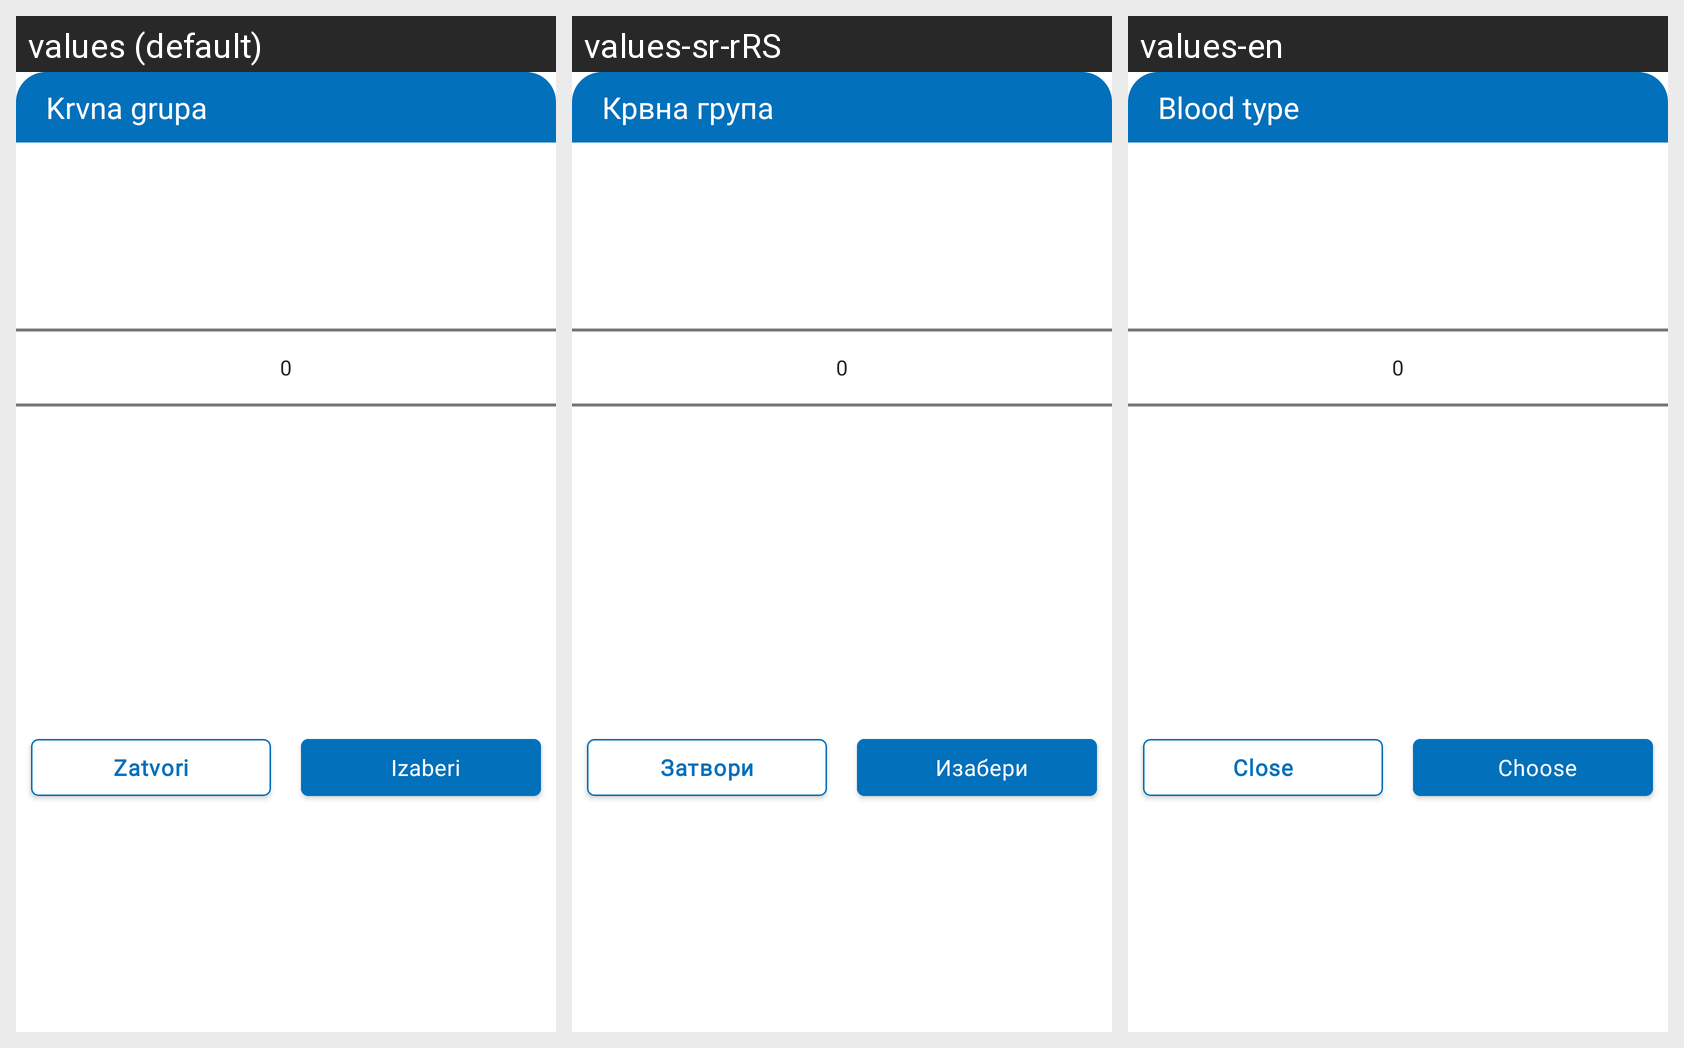

Locale-by-locale string values for the Android screen shown in this grid:
Android screen res/layout/fragment_blood_group.xml rendered under 3 locales, left to right: values (default), values-sr-rRS, values-en. Device: Nexus 5 (rendered at 1080×1920; each locale shown at half size, 540×960, under a caption strip naming it); theme Theme.E_Zdravlje.
Strings drawn on this screen, with the default value and each locale's value (text and hints the layout hard-codes, and strings that could not be matched under every locale, appear in the picture but are not listed):

fragment_blood_group_title_header
  values: Krvna grupa
  values-sr-rRS: Крвна група
  values-en: Blood type

fragment_blood_group_close_button
  values: Zatvori
  values-sr-rRS: Затвори
  values-en: Close

fragment_blood_group_choose_button
  values: Izaberi
  values-sr-rRS: Изабери
  values-en: Choose
